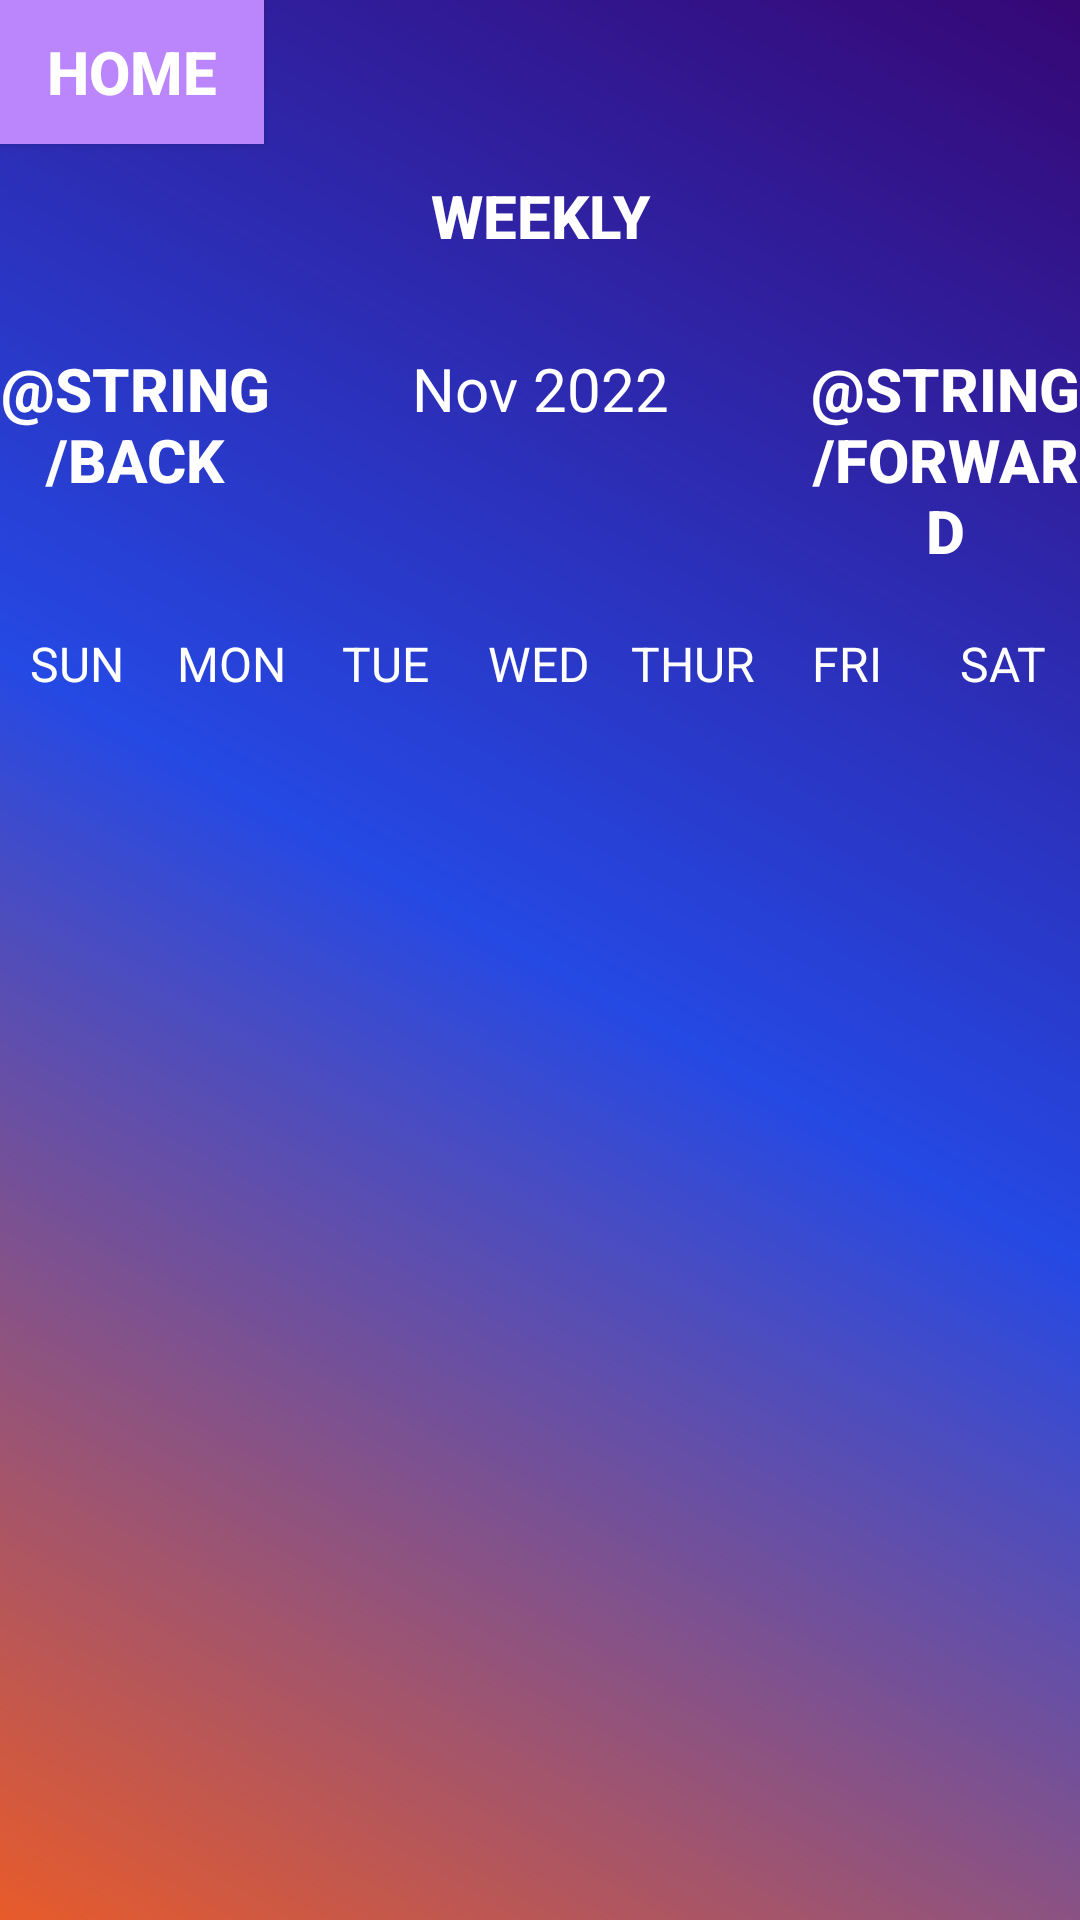

Write the Android layout XML for this screen, with the resource values it uses.
<!-- AndroidManifest.xml: application theme Theme.SchedNet -->
<!-- res/layout/activity_calendar.xml -->
<?xml version="1.0" encoding="utf-8"?>
<LinearLayout
    xmlns:android="http://schemas.android.com/apk/res/android"
    xmlns:app="http://schemas.android.com/apk/res-auto"
    xmlns:tools="http://schemas.android.com/tools"
    android:layout_width="match_parent"
    android:layout_height="match_parent"
    android:orientation="vertical"
    tools:context=".Calendar"
    android:background="@drawable/debug_menu_quip">



    <Button
        android:layout_width="wrap_content"
        android:layout_height="wrap_content"
        android:layout_gravity="left"
        android:text="Home"
        android:textColor="@color/white"
        android:background="@color/purple_200"
        android:textStyle="bold"
        android:onClick="backAction"
        android:textSize="20sp"/>
    <Button
        android:layout_width="wrap_content"
        android:layout_height="wrap_content"
        android:layout_gravity="center"
        android:text="Weekly"
        android:textColor="@color/white"
        android:background="@null"
        android:textStyle="bold"
        android:onClick="weeklyAction"
        android:textSize="20sp"/>

    <LinearLayout
        android:layout_width="match_parent"
        android:layout_height="wrap_content"
        android:orientation="horizontal"
        android:layout_marginBottom="20dp"
        android:layout_marginTop="20dp">

        <Button
            android:layout_width="0dp"
            android:layout_height="wrap_content"
            android:layout_weight="1"
            android:text="@string/back"
            android:textColor="@color/white"
            android:background="@null"
            android:textStyle="bold"
            android:onClick="previousMonthAction"
            android:textSize="20sp"/>


        <TextView
            android:id="@+id/monthYearTV"
            android:layout_width="0dp"
            android:layout_weight="2"
            android:layout_height="wrap_content"
            android:text="Nov 2022"
            android:textSize="20sp"
            android:textAlignment="center"
            android:textColor="@color/white" />

        <Button
            android:layout_width="0dp"
            android:layout_height="wrap_content"
            android:layout_weight="1"
            android:text="@string/forward"
            android:textColor="@color/white"
            android:background="@null"
            android:textStyle="bold"
            android:onClick="nextMonthAction"
            android:textSize="20sp"/>


    </LinearLayout>

    <LinearLayout
        android:layout_width="match_parent"
        android:layout_height="wrap_content"
        android:orientation="horizontal">


        <TextView
            android:layout_width="0dp"
            android:layout_height="wrap_content"
            android:layout_weight="1"
            android:text="SUN"
            android:textColor="@color/white"
            android:textAlignment="center"
            android:textSize="16sp"/>

        <TextView
            android:layout_width="0dp"
            android:layout_height="wrap_content"
            android:layout_weight="1"
            android:text="MON"
            android:textColor="@color/white"
            android:textAlignment="center"
            android:textSize="16sp"/>

        <TextView
            android:layout_width="0dp"
            android:layout_height="wrap_content"
            android:layout_weight="1"
            android:text="TUE"
            android:textColor="@color/white"
            android:textAlignment="center"
            android:textSize="16sp"/>

        <TextView
            android:layout_width="0dp"
            android:layout_height="wrap_content"
            android:layout_weight="1"
            android:text="WED"
            android:textColor="@color/white"
            android:textAlignment="center"
            android:textSize="16sp"/>

        <TextView
            android:layout_width="0dp"
            android:layout_height="wrap_content"
            android:layout_weight="1"
            android:text="THUR"
            android:textColor="@color/white"
            android:textAlignment="center"
            android:textSize="16sp"/>

        <TextView
            android:layout_width="0dp"
            android:layout_height="wrap_content"
            android:layout_weight="1"
            android:text="FRI"
            android:textColor="@color/white"
            android:textAlignment="center"
            android:textSize="16sp"/>

        <TextView
            android:layout_width="0dp"
            android:layout_height="wrap_content"
            android:layout_weight="1"
            android:text="SAT"
            android:textColor="@color/white"
            android:textAlignment="center"
            android:textSize="16sp"/>


    </LinearLayout>

    <androidx.recyclerview.widget.RecyclerView
        android:layout_width="match_parent"
        android:layout_height="match_parent"
        android:id="@+id/calendarRecyclerView"/>


</LinearLayout>
<!-- resources referenced by this layout -->
<resources>
  <color name="purple_200">#FFBB86FC</color>
  <color name="white">#FFFFFFFF</color>
  <!-- drawable debug_menu_quip (drawable) -->
  <?xml version="1.0" encoding="utf-8"?>
  <shape xmlns:android="http://schemas.android.com/apk/res/android"
      android:shape="rectangle" >
  
      <gradient
          android:angle="45"
          android:endColor="#360775"
          android:centerColor="#2549E4"
          android:startColor="#E85B2A"
          android:type="linear" />
  
  </shape>
  <style name="Theme.SchedNet" parent="Theme.MaterialComponents.DayNight.NoActionBar">
          
          <item name="colorPrimary">@color/temptheme_alpha</item>
          <item name="colorPrimaryVariant">@color/temptheme_beta</item>
          <item name="colorOnPrimary">@color/black</item>
          
          <item name="colorSecondary">@color/black</item>
          <item name="colorSecondaryVariant">@color/teal_700</item>
          <item name="colorOnSecondary">@color/white</item>
          
          <item name="android:statusBarColor" tools:targetApi="l">?attr/colorPrimaryVariant</item>
          
      </style>
  <color name="temptheme_alpha">#FFC9C9C9</color>
  <color name="temptheme_beta">#FF00E814</color>
  <color name="black">#FF000000</color>
  <color name="teal_700">#FF018786</color>
</resources>
